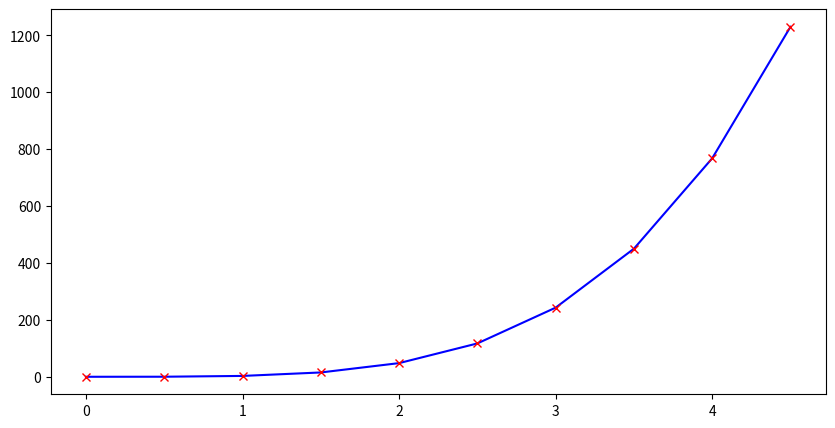

Source code (Python):
import numpy as np
import matplotlib.pyplot as plt
from matplotlib import animation


class Schicht:
    def __init__(selbst, anzahl_eingaben, anzahl_neuronen):
        selbst.gewichte = np.random.rand(anzahl_eingaben, anzahl_neuronen)
        selbst.bias = np.zeros((1, anzahl_neuronen))

    def vorwärts(selbst, eingaben):
        selbst.ausgaben = np.dot(eingaben, selbst.gewichte) + selbst.bias
        return selbst.ausgaben


class Sigmoid:
    def vorwärts(selbst, eingaben):
        selbst.ausgaben = 1 / (1 + np.exp(-eingaben))
        return selbst.ausgaben


class ReLU:
    def vorwärts(selbst, eingaben):
        selbst.ausgaben = np.maximum(0, eingaben)
        return selbst.ausgaben

    def ableiten(selbst, eingaben):
        return 1 * (eingaben > 0)


class Mean_Squared_Error:
    def berechnen(ausgaben, lösungen):
        losses = np.power(ausgaben - lösungen, 2)
        avg_loss = np.mean(losses)
        return avg_loss

    def ableiten(ausgaben, lösungen):
        return 2 * (ausgaben - lösungen)


class Netzwerk:
    def __init__(selbst):
        netzwerk_größe = [1, 3, 1]
        selbst.schicht1 = Schicht(netzwerk_größe[0], netzwerk_größe[1])
        selbst.schicht2 = Schicht(netzwerk_größe[1], netzwerk_größe[2])
        selbst.aktivierung1 = ReLU()
        selbst.aktivierung2 = ReLU()

        selbst.loss_funktion = Mean_Squared_Error

    def vorwärtsdurchlauf(selbst, eingaben):
        rohe_ausgaben_1 = selbst.schicht1.vorwärts(eingaben)
        aktivierte_ausgaben_1 = selbst.aktivierung1.vorwärts(rohe_ausgaben_1)
        rohe_ausgaben_2 = selbst.schicht2.vorwärts(aktivierte_ausgaben_1)
        aktivierte_ausgaben_2 = selbst.aktivierung2.vorwärts(rohe_ausgaben_2)
        return aktivierte_ausgaben_2

    def trainieren(selbst, eingaben, lösungen):
        geschichte = []
        loss = 100
        for _ in range(1000):
            # while loss > 6:
            ausgaben = selbst.vorwärtsdurchlauf(eingaben)
            loss = selbst.loss_funktion.berechnen(ausgaben, lösungen)
            # print(loss)
            geschichte.append(ausgaben)
            selbst.rückwärts(eingaben, lösungen)
        return geschichte

    def rückwärts(selbst, eingaben, lösungen):
        lern_rate = 0.0001
        ausgaben = selbst.vorwärtsdurchlauf(eingaben)
        loss = selbst.loss_funktion.berechnen(ausgaben, lösungen)
        dloss = selbst.loss_funktion.ableiten(selbst.aktivierung2.ausgaben, lösungen)
        drelu = dloss * selbst.aktivierung2.ableiten(selbst.schicht2.ausgaben)
        dweight = drelu * selbst.aktivierung1.ausgaben
        dweight = np.mean(dweight, axis=0, keepdims=True).T
        dbias = np.mean(drelu)

        # selbst.schicht2.gewichte -= dweight * lern_rate
        # selbst.schicht2.bias -= dbias * lern_rate

        d_ausgabe_1 = np.dot(drelu, selbst.schicht2.gewichte.T)
        # dweight = d_ausgabe_1 * eingaben
        # dweight = np.mean(dweight, axis=0)
        # dbias = np.mean(d_ausgabe_1, axis=0)

        selbst.aktivierung1.ausgaben += 0.001
        rohe_ausgaben_2 = selbst.schicht2.vorwärts(selbst.aktivierung1.ausgaben)
        aktivierte_ausgaben_2 = selbst.aktivierung2.vorwärts(rohe_ausgaben_2)
        delta_loss = (
            selbst.loss_funktion.berechnen(aktivierte_ausgaben_2, lösungen) - loss
        )
        print(delta_loss / 0.001)
        print(np.mean(np.sum(d_ausgabe_1, axis=1)))

        # selbst.schicht1.gewichte -= dweight * lern_rate
        # selbst.schicht1.bias -= dbias * lern_rate


def f(x):
    return 3 * x**4


eingaben = np.arange(0, 5, 0.5).reshape(10, 1)
lösungen = f(eingaben)


fig, ax = plt.subplots(figsize=(10, 5))
(linie,) = ax.plot([], [], label="Approximation", color="orange")
(punkte,) = ax.plot([], [], "x", label="Ausgabe Daten", color="green")

plt.plot(eingaben, lösungen, color="blue", label="Wahre Funktion Function")
plt.plot(eingaben, lösungen, "x", color="red", label="Trainings Daten")


netzwerk = Netzwerk()
geschichte = netzwerk.trainieren(eingaben, lösungen)


def init():
    linie.set_xdata(eingaben)
    punkte.set_xdata(eingaben)


def update(epoche):
    linie.set_ydata(geschichte[epoche])
    punkte.set_ydata(geschichte[epoche])
    ax.set_title(f"Epoche {epoche}")


framge_range = range(0, len(geschichte), 1)
ani = animation.FuncAnimation(
    fig, update, frames=framge_range, init_func=init, interval=50, repeat=False
)

# writer = animation.FFMpegWriter(
#     fps=15, metadata=dict(artist="Magomed Alimkhanov"), bitrate=1800
# )
# ani.save("hm.gif", writer)

plt.show()
